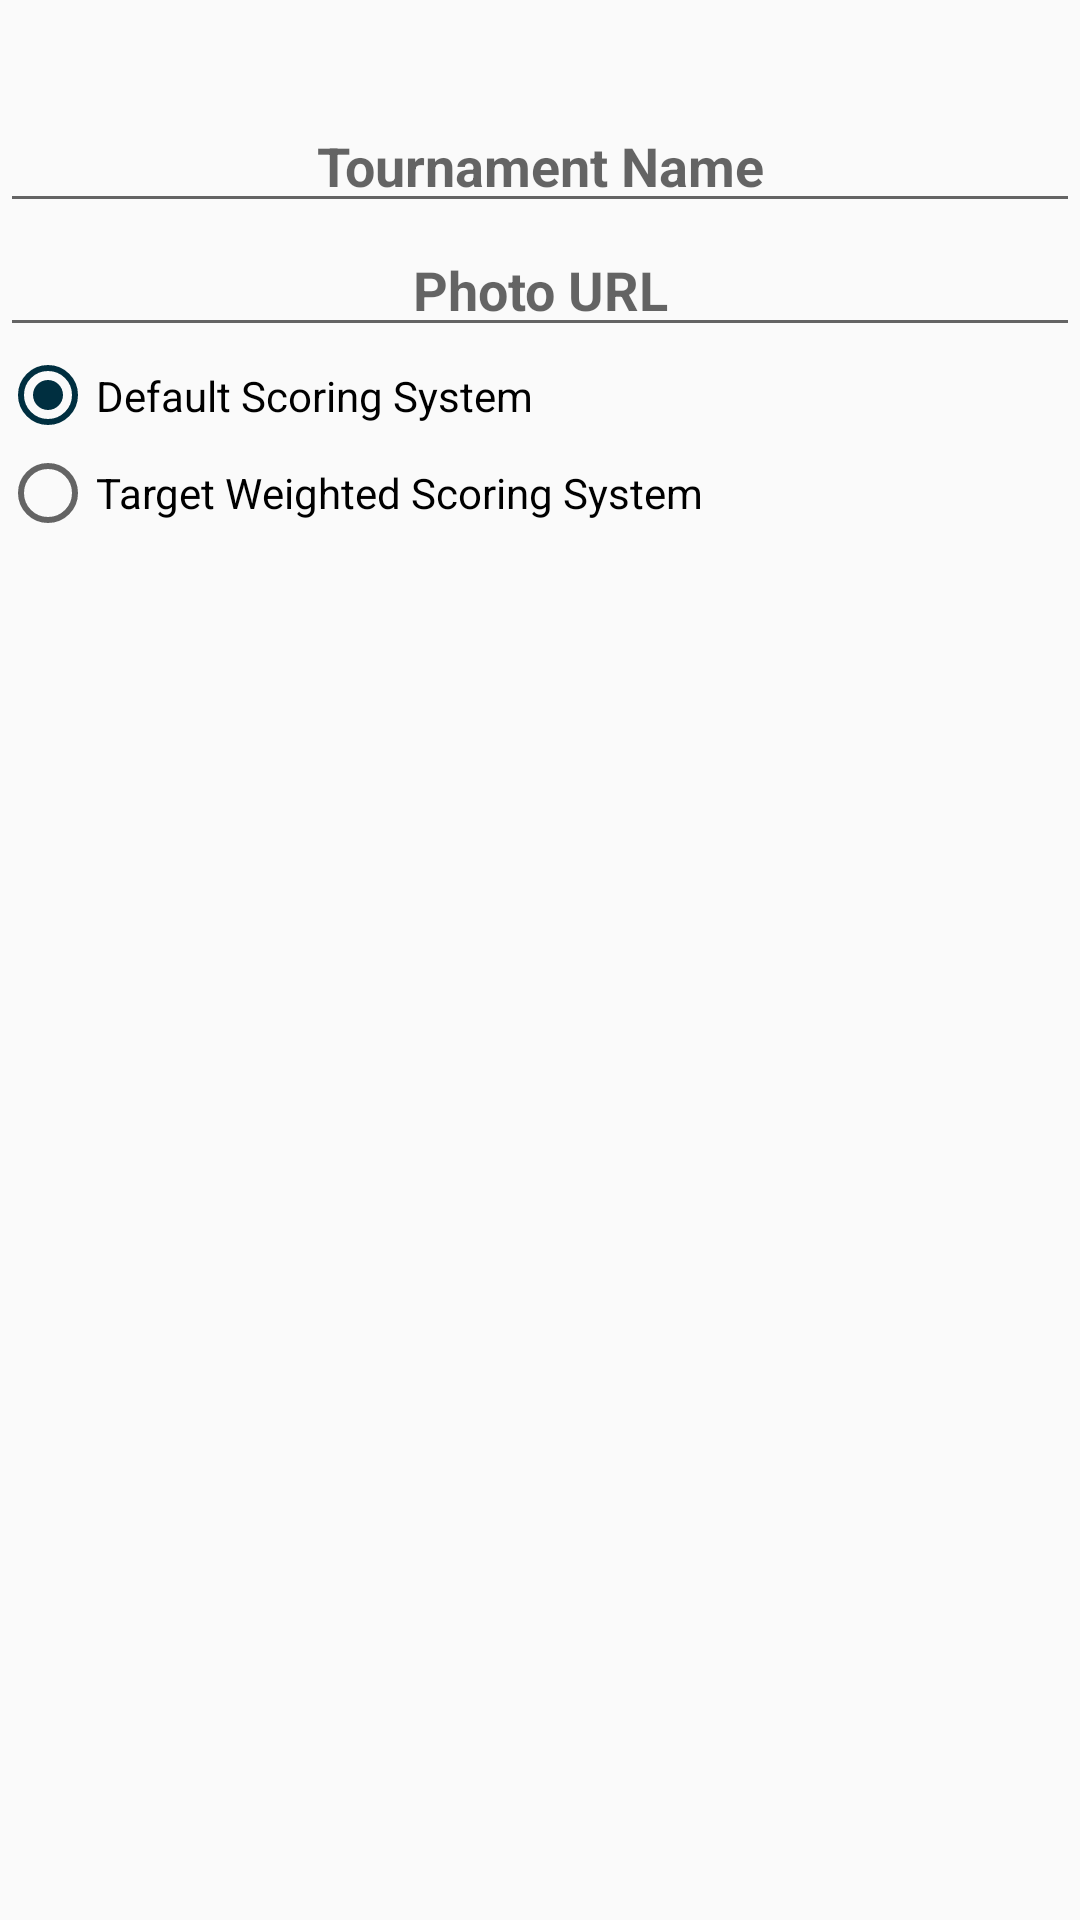

Produce the Android XML layout that renders to this screen, including the resource entries it uses.
<!-- AndroidManifest.xml: application theme AppTheme -->
<!-- res/layout/activity_organize_tournament.xml -->
<?xml version="1.0" encoding="utf-8"?>
<LinearLayout xmlns:android="http://schemas.android.com/apk/res/android"
    xmlns:app="http://schemas.android.com/apk/res-auto"
    xmlns:tools="http://schemas.android.com/tools"
    android:layout_width="match_parent"
    android:layout_height="match_parent"
    android:orientation="vertical"
    tools:context=".EditFighterActivity">

    <EditText
        android:id="@+id/editTourneyName"
        android:layout_width="match_parent"
        android:layout_height="wrap_content"
        android:layout_marginTop="33dp"
        android:ems="10"
        android:hint="@string/tournament_name"
        android:inputType="textPersonName"
        android:textAlignment="center"
        android:textAllCaps="false"
        android:textSize="18sp"
        android:textStyle="bold" />

    <EditText
        android:id="@+id/editTourneyPhotoURL"
        android:layout_width="match_parent"
        android:layout_height="wrap_content"
        android:ems="10"
        android:hint="@string/photo_url"
        android:inputType="textUri"
        android:textAlignment="center"
        android:textAllCaps="false"
        android:textSize="18sp"
        android:textStyle="bold" />

    <RadioGroup
        android:id="@+id/radio_group_scoring"
        android:layout_width="match_parent"
        android:layout_height="65dp">
        <RadioButton
            android:id="@+id/radio_default"
            android:layout_width="wrap_content"
            android:layout_height="wrap_content"
            android:layout_weight="1"
            android:text="@string/default_scoring_system"
            android:checked="true"/>

        <RadioButton
            android:id="@+id/radio_weighted"
            android:layout_width="wrap_content"
            android:layout_height="wrap_content"
            android:layout_weight="1"
            android:text="@string/target_weighted_scoring_system"/>

    </RadioGroup>

    <TextView
        android:id="@+id/values_header"
        android:layout_marginTop="20dp"
        android:layout_width="match_parent"
        android:layout_height="wrap_content"
        android:textSize="18sp"
        android:textAlignment="center"
        android:textStyle="bold"
        android:ems="10"
        android:text="@string/target_point_values"
        android:visibility="invisible"/>

    <EditText
        android:id="@+id/input_head"
        android:layout_width="match_parent"
        android:layout_height="wrap_content"
        android:ems="10"
        android:textSize="18sp"
        android:inputType="number"
        android:hint="@string/head"
        android:visibility="invisible"/>

    <EditText
        android:id="@+id/input_body"
        android:layout_width="match_parent"
        android:layout_height="wrap_content"
        android:ems="10"
        android:textSize="18sp"
        android:inputType="number"
        android:hint="@string/body"
        android:visibility="invisible"/>

    <EditText
        android:id="@+id/input_arms"
        android:layout_width="match_parent"
        android:layout_height="wrap_content"
        android:ems="10"
        android:textSize="18sp"
        android:inputType="number"
        android:hint="@string/arm"
        android:visibility="invisible"/>

    <EditText
        android:id="@+id/input_hands"
        android:layout_width="match_parent"
        android:layout_height="wrap_content"
        android:ems="10"
        android:textSize="18sp"
        android:inputType="number"
        android:hint="@string/hand"
        android:visibility="invisible"/>

    <EditText
        android:id="@+id/input_legs"
        android:layout_width="match_parent"
        android:layout_height="wrap_content"
        android:ems="10"
        android:textSize="18sp"
        android:inputType="number"
        android:hint="@string/leg"
        android:visibility="invisible"/>


</LinearLayout>
<!-- resources referenced by this layout -->
<resources>
  <string name="arm">Arm</string>
  <string name="body">Body</string>
  <string name="default_scoring_system">Default Scoring System</string>
  <string name="hand">Hand</string>
  <string name="head">Head</string>
  <string name="leg">Leg</string>
  <string name="photo_url">Photo URL</string>
  <string name="target_point_values">Target Point Values</string>
  <string name="target_weighted_scoring_system">Target Weighted Scoring System</string>
  <string name="tournament_name">Tournament Name</string>
  <style name="AppTheme" parent="Theme.AppCompat.Light.DarkActionBar">
          
          <item name="colorPrimary">@color/bg</item>
          <item name="colorPrimaryDark">@color/colorPrimaryDark</item>
          <item name="colorAccent">@color/colorAccent</item>
      </style>
  <color name="bg">#ffffff</color>
  <color name="colorPrimaryDark">#00202b</color>
  <color name="colorAccent">#002f40</color>
</resources>
